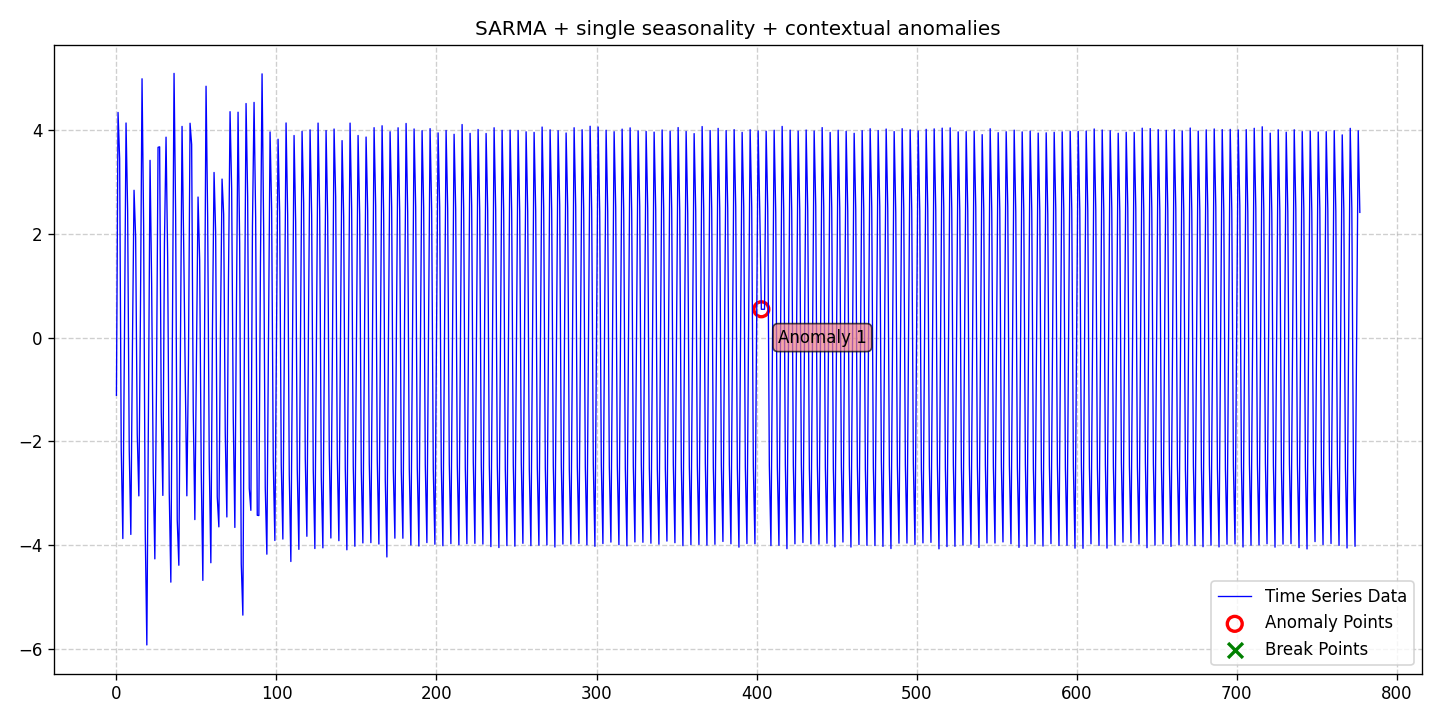

The table this chart was drawn from, first rows:
date, data, stationary, det_lin_up, det_lin_down, det_quad, det_cubic, det_exp, det_damped, stoc_trend, volatility, single_seas, multiple_seas, point_anom_single, point_anom_multi, collect_anom, context_anom, mean_shift, var_shift, trend_shift, point_anom_count, point_anom_location, point_anom_point, collect_anom_count
2020-01-01, -1.112, 0, 0, 0, 0, 0, 0, 0, 0, 0, 1, 0, 0, 0, 0, 1, 0, 0, 0, 0, none, , 0
2020-01-02, 4.336, 0, 0, 0, 0, 0, 0, 0, 0, 0, 1, 0, 0, 0, 0, 1, 0, 0, 0, 0, none, , 0
2020-01-03, 3.443, 0, 0, 0, 0, 0, 0, 0, 0, 0, 1, 0, 0, 0, 0, 1, 0, 0, 0, 0, none, , 0
2020-01-04, -2.144, 0, 0, 0, 0, 0, 0, 0, 0, 0, 1, 0, 0, 0, 0, 1, 0, 0, 0, 0, none, , 0
2020-01-05, -3.871, 0, 0, 0, 0, 0, 0, 0, 0, 0, 1, 0, 0, 0, 0, 1, 0, 0, 0, 0, none, , 0
2020-01-06, -0.04107, 0, 0, 0, 0, 0, 0, 0, 0, 0, 1, 0, 0, 0, 0, 1, 0, 0, 0, 0, none, , 0
2020-01-07, 4.132, 0, 0, 0, 0, 0, 0, 0, 0, 0, 1, 0, 0, 0, 0, 1, 0, 0, 0, 0, none, , 0
2020-01-08, 2.449, 0, 0, 0, 0, 0, 0, 0, 0, 0, 1, 0, 0, 0, 0, 1, 0, 0, 0, 0, none, , 0
2020-01-09, -2.166, 0, 0, 0, 0, 0, 0, 0, 0, 0, 1, 0, 0, 0, 0, 1, 0, 0, 0, 0, none, , 0
2020-01-10, -3.792, 0, 0, 0, 0, 0, 0, 0, 0, 0, 1, 0, 0, 0, 0, 1, 0, 0, 0, 0, none, , 0
2020-01-11, -0.1614, 0, 0, 0, 0, 0, 0, 0, 0, 0, 1, 0, 0, 0, 0, 1, 0, 0, 0, 0, none, , 0
2020-01-12, 2.836, 0, 0, 0, 0, 0, 0, 0, 0, 0, 1, 0, 0, 0, 0, 1, 0, 0, 0, 0, none, , 0
2020-01-13, 1.933, 0, 0, 0, 0, 0, 0, 0, 0, 0, 1, 0, 0, 0, 0, 1, 0, 0, 0, 0, none, , 0
2020-01-14, -1.858, 0, 0, 0, 0, 0, 0, 0, 0, 0, 1, 0, 0, 0, 0, 1, 0, 0, 0, 0, none, , 0
2020-01-15, -3.049, 0, 0, 0, 0, 0, 0, 0, 0, 0, 1, 0, 0, 0, 0, 1, 0, 0, 0, 0, none, , 0
2020-01-16, 0.4699, 0, 0, 0, 0, 0, 0, 0, 0, 0, 1, 0, 0, 0, 0, 1, 0, 0, 0, 0, none, , 0
2020-01-17, 4.984, 0, 0, 0, 0, 0, 0, 0, 0, 0, 1, 0, 0, 0, 0, 1, 0, 0, 0, 0, none, , 0
2020-01-18, 2.145, 0, 0, 0, 0, 0, 0, 0, 0, 0, 1, 0, 0, 0, 0, 1, 0, 0, 0, 0, none, , 0
2020-01-19, -3.742, 0, 0, 0, 0, 0, 0, 0, 0, 0, 1, 0, 0, 0, 0, 1, 0, 0, 0, 0, none, , 0
2020-01-20, -5.92, 0, 0, 0, 0, 0, 0, 0, 0, 0, 1, 0, 0, 0, 0, 1, 0, 0, 0, 0, none, , 0
2020-01-21, -1.434, 0, 0, 0, 0, 0, 0, 0, 0, 0, 1, 0, 0, 0, 0, 1, 0, 0, 0, 0, none, , 0
2020-01-22, 3.413, 0, 0, 0, 0, 0, 0, 0, 0, 0, 1, 0, 0, 0, 0, 1, 0, 0, 0, 0, none, , 0
2020-01-23, 1.034, 0, 0, 0, 0, 0, 0, 0, 0, 0, 1, 0, 0, 0, 0, 1, 0, 0, 0, 0, none, , 0
2020-01-24, -2.608, 0, 0, 0, 0, 0, 0, 0, 0, 0, 1, 0, 0, 0, 0, 1, 0, 0, 0, 0, none, , 0
2020-01-25, -4.262, 0, 0, 0, 0, 0, 0, 0, 0, 0, 1, 0, 0, 0, 0, 1, 0, 0, 0, 0, none, , 0
2020-01-26, -1.059, 0, 0, 0, 0, 0, 0, 0, 0, 0, 1, 0, 0, 0, 0, 1, 0, 0, 0, 0, none, , 0
2020-01-27, 3.664, 0, 0, 0, 0, 0, 0, 0, 0, 0, 1, 0, 0, 0, 0, 1, 0, 0, 0, 0, none, , 0
2020-01-28, 3.673, 0, 0, 0, 0, 0, 0, 0, 0, 0, 1, 0, 0, 0, 0, 1, 0, 0, 0, 0, none, , 0
2020-01-29, -1.43, 0, 0, 0, 0, 0, 0, 0, 0, 0, 1, 0, 0, 0, 0, 1, 0, 0, 0, 0, none, , 0
2020-01-30, -3.04, 0, 0, 0, 0, 0, 0, 0, 0, 0, 1, 0, 0, 0, 0, 1, 0, 0, 0, 0, none, , 0
2020-01-31, 1.815, 0, 0, 0, 0, 0, 0, 0, 0, 0, 1, 0, 0, 0, 0, 1, 0, 0, 0, 0, none, , 0
2020-02-01, 3.859, 0, 0, 0, 0, 0, 0, 0, 0, 0, 1, 0, 0, 0, 0, 1, 0, 0, 0, 0, none, , 0
2020-02-02, 1.541, 0, 0, 0, 0, 0, 0, 0, 0, 0, 1, 0, 0, 0, 0, 1, 0, 0, 0, 0, none, , 0
2020-02-03, -2.984, 0, 0, 0, 0, 0, 0, 0, 0, 0, 1, 0, 0, 0, 0, 1, 0, 0, 0, 0, none, , 0
2020-02-04, -4.711, 0, 0, 0, 0, 0, 0, 0, 0, 0, 1, 0, 0, 0, 0, 1, 0, 0, 0, 0, none, , 0
2020-02-05, 0.2658, 0, 0, 0, 0, 0, 0, 0, 0, 0, 1, 0, 0, 0, 0, 1, 0, 0, 0, 0, none, , 0
2020-02-06, 5.088, 0, 0, 0, 0, 0, 0, 0, 0, 0, 1, 0, 0, 0, 0, 1, 0, 0, 0, 0, none, , 0
2020-02-07, 2.353, 0, 0, 0, 0, 0, 0, 0, 0, 0, 1, 0, 0, 0, 0, 1, 0, 0, 0, 0, none, , 0
2020-02-08, -3.517, 0, 0, 0, 0, 0, 0, 0, 0, 0, 1, 0, 0, 0, 0, 1, 0, 0, 0, 0, none, , 0
2020-02-09, -4.385, 0, 0, 0, 0, 0, 0, 0, 0, 0, 1, 0, 0, 0, 0, 1, 0, 0, 0, 0, none, , 0
2020-02-10, -0.2449, 0, 0, 0, 0, 0, 0, 0, 0, 0, 1, 0, 0, 0, 0, 1, 0, 0, 0, 0, none, , 0
2020-02-11, 4.067, 0, 0, 0, 0, 0, 0, 0, 0, 0, 1, 0, 0, 0, 0, 1, 0, 0, 0, 0, none, , 0
2020-02-12, 1.855, 0, 0, 0, 0, 0, 0, 0, 0, 0, 1, 0, 0, 0, 0, 1, 0, 0, 0, 0, none, , 0
2020-02-13, -0.7568, 0, 0, 0, 0, 0, 0, 0, 0, 0, 1, 0, 0, 0, 0, 1, 0, 0, 0, 0, none, , 0
2020-02-14, -3.048, 0, 0, 0, 0, 0, 0, 0, 0, 0, 1, 0, 0, 0, 0, 1, 0, 0, 0, 0, none, , 0
2020-02-15, -0.4941, 0, 0, 0, 0, 0, 0, 0, 0, 0, 1, 0, 0, 0, 0, 1, 0, 0, 0, 0, none, , 0
2020-02-16, 4.127, 0, 0, 0, 0, 0, 0, 0, 0, 0, 1, 0, 0, 0, 0, 1, 0, 0, 0, 0, none, , 0
2020-02-17, 3.719, 0, 0, 0, 0, 0, 0, 0, 0, 0, 1, 0, 0, 0, 0, 1, 0, 0, 0, 0, none, , 0
2020-02-18, -1.425, 0, 0, 0, 0, 0, 0, 0, 0, 0, 1, 0, 0, 0, 0, 1, 0, 0, 0, 0, none, , 0
2020-02-19, -3.506, 0, 0, 0, 0, 0, 0, 0, 0, 0, 1, 0, 0, 0, 0, 1, 0, 0, 0, 0, none, , 0
2020-02-20, -0.2884, 0, 0, 0, 0, 0, 0, 0, 0, 0, 1, 0, 0, 0, 0, 1, 0, 0, 0, 0, none, , 0
2020-02-21, 2.706, 0, 0, 0, 0, 0, 0, 0, 0, 0, 1, 0, 0, 0, 0, 1, 0, 0, 0, 0, none, , 0
2020-02-22, 1.5, 0, 0, 0, 0, 0, 0, 0, 0, 0, 1, 0, 0, 0, 0, 1, 0, 0, 0, 0, none, , 0
2020-02-23, -2.594, 0, 0, 0, 0, 0, 0, 0, 0, 0, 1, 0, 0, 0, 0, 1, 0, 0, 0, 0, none, , 0
2020-02-24, -4.677, 0, 0, 0, 0, 0, 0, 0, 0, 0, 1, 0, 0, 0, 0, 1, 0, 0, 0, 0, none, , 0
2020-02-25, -0.2905, 0, 0, 0, 0, 0, 0, 0, 0, 0, 1, 0, 0, 0, 0, 1, 0, 0, 0, 0, none, , 0
2020-02-26, 4.84, 0, 0, 0, 0, 0, 0, 0, 0, 0, 1, 0, 0, 0, 0, 1, 0, 0, 0, 0, none, , 0
2020-02-27, 2.319, 0, 0, 0, 0, 0, 0, 0, 0, 0, 1, 0, 0, 0, 0, 1, 0, 0, 0, 0, none, , 0
2020-02-28, -2.391, 0, 0, 0, 0, 0, 0, 0, 0, 0, 1, 0, 0, 0, 0, 1, 0, 0, 0, 0, none, , 0
2020-02-29, -4.337, 0, 0, 0, 0, 0, 0, 0, 0, 0, 1, 0, 0, 0, 0, 1, 0, 0, 0, 0, none, , 0
... 718 more rows
